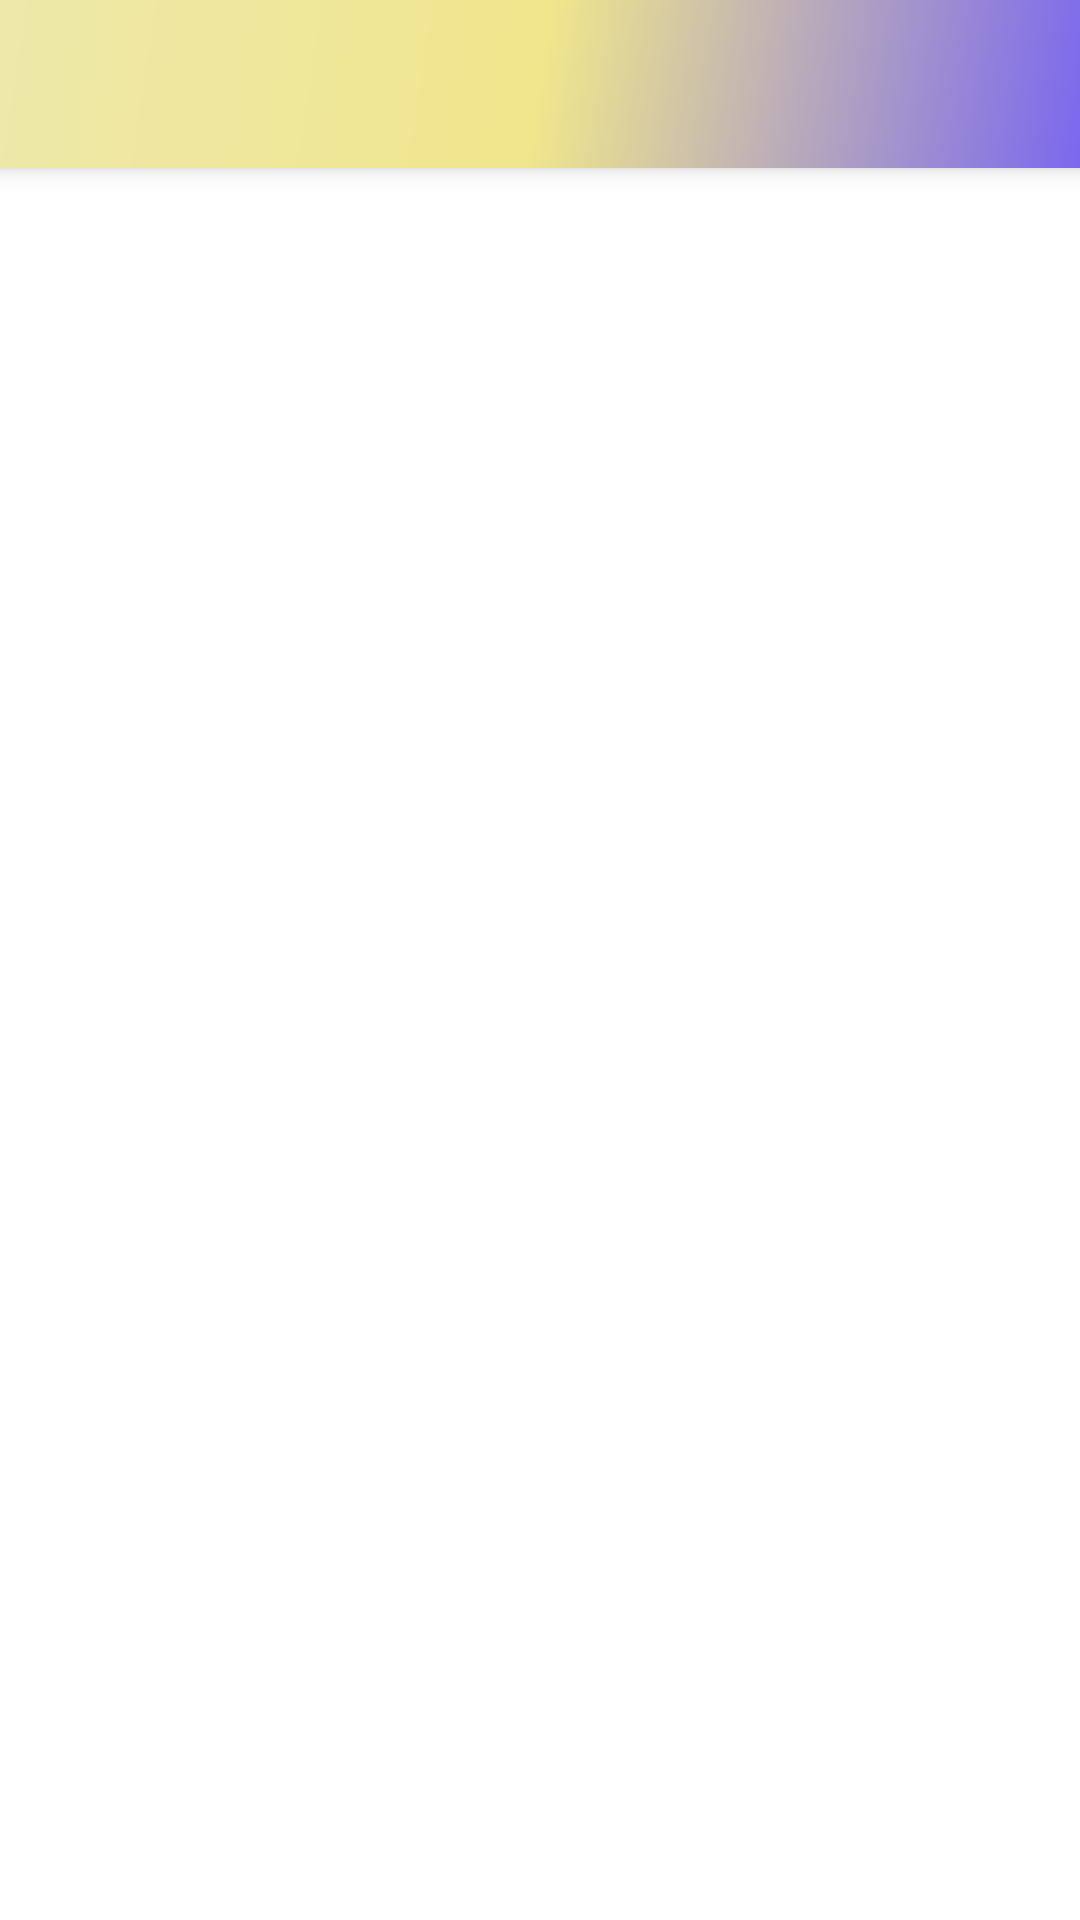

The Android layout XML behind this screen, and the referenced resources:
<!-- AndroidManifest.xml: activity theme AppTheme -->
<!-- res/layout/activity_feed_usuarios.xml -->
<?xml version="1.0" encoding="utf-8"?>
<android.support.design.widget.CoordinatorLayout xmlns:android="http://schemas.android.com/apk/res/android"
    xmlns:app="http://schemas.android.com/apk/res-auto"
    xmlns:tools="http://schemas.android.com/tools"
    android:layout_width="match_parent"
    android:layout_height="match_parent"
    android:fitsSystemWindows="true"
    tools:context="com.parse.starter.Activitys.FeedUsuariosActivity">

    <include layout="@layout/toolbar"
        android:id="@+id/toolbar_feed_usuario"/>


    <include layout="@layout/content_feed_usuarios" />



</android.support.design.widget.CoordinatorLayout>
<!-- res/layout/toolbar.xml (included above) -->
<?xml version="1.0" encoding="utf-8"?>
<android.support.v7.widget.Toolbar xmlns:android="http://schemas.android.com/apk/res/android"
    android:layout_width="match_parent"
    android:layout_height="wrap_content"
    android:background="@drawable/fundo_diferente"
    android:elevation="5dp"
    />
<!-- res/layout/content_feed_usuarios.xml (included above) -->
<?xml version="1.0" encoding="utf-8"?>
<RelativeLayout xmlns:android="http://schemas.android.com/apk/res/android"
    xmlns:app="http://schemas.android.com/apk/res-auto"
    xmlns:tools="http://schemas.android.com/tools"
    android:layout_width="match_parent"
    android:layout_height="match_parent"
    tools:context="com.parse.starter.Activitys.FeedUsuariosActivity">


    <ListView
        android:paddingTop="60dp"
        android:layout_width="wrap_content"
        android:layout_height="wrap_content"
        android:id="@+id/list_feed_usuario"
        android:layout_alignParentLeft="true"
        android:layout_alignParentStart="true" />


</RelativeLayout>
<!-- resources referenced by this layout -->
<resources>
  <!-- drawable fundo_diferente (drawable) -->
  <?xml version="1.0" encoding="utf-8"?>
  <shape xmlns:android="http://schemas.android.com/apk/res/android" android:shape="rectangle">
      <gradient
          android:startColor="#7B68EE"
          android:endColor="#EEE8AA"
          android:angle="135"
          android:centerColor="#F0E68C">
      </gradient>
  
  
  
  </shape>
  <style name="AppTheme" parent="Theme.AppCompat.NoActionBar">
          
          <item name="android:windowBackground">@android:color/white</item>
      </style>
</resources>
